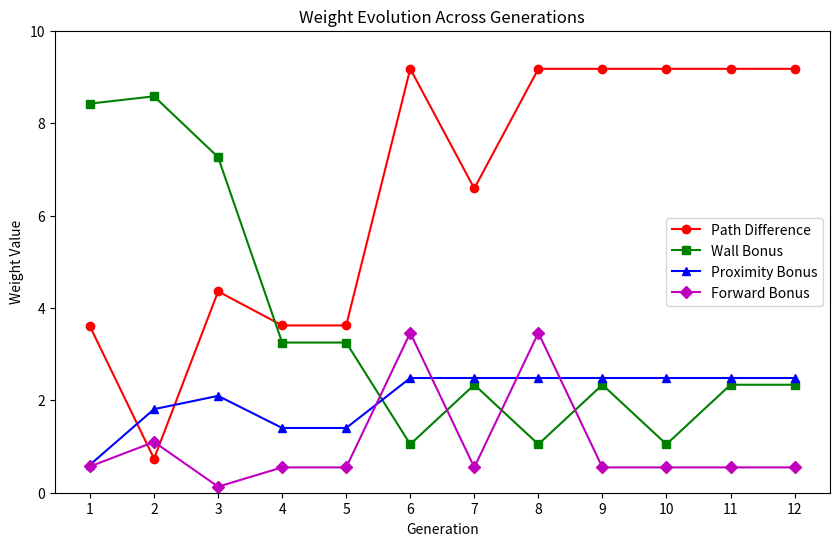

This chart was generated by the following Python code:
import matplotlib.pyplot as plt
import numpy as np


data = [
    (1, [3.59904025, 8.4223431,  0.6052682,  0.56924338]),
    (2, [0.7366754,  8.58005752, 1.80908638, 1.09821874]),
    (3, [4.35691373, 7.26288806, 2.09621979, 0.13116406]),
    (4, [3.62102222, 3.25070658, 1.40151287, 0.54806201]),
    (5, [3.62102222, 3.25070658, 1.40151287, 0.54806201]),
    (6, [9.17529241, 1.04828217, 2.48294083, 3.46067434]),
    (7, [6.58586418, 2.33714583, 2.48294083, 0.54806201]),
    (8, [9.17529241, 1.04828217, 2.48294083, 3.46067434]),
    (9, [9.17529241, 2.33714583, 2.48294083, 0.54806201]),
    (10, [9.17529241, 1.04828217, 2.48294083, 0.54806201]),
    (11, [9.17529241, 2.33714583, 2.48294083, 0.54806201]),
    (12, [9.17529241, 2.33714583, 2.48294083, 0.54806201])
]

generations = [entry[0] for entry in data]
weights = np.array([entry[1] for entry in data])  

feature_labels = ["Path Difference", "Wall Bonus", "Proximity Bonus", "Forward Bonus"]
markers = ['o', 's', '^', 'D']
colors = ['r', 'g', 'b', 'm']

plt.figure(figsize=(10, 6))
for i in range(4):
    plt.plot(generations, weights[:, i], marker=markers[i], color=colors[i], label=feature_labels[i])

plt.title("Weight Evolution Across Generations")
plt.xlabel("Generation")
plt.ylabel("Weight Value")
plt.ylim(0, 10)
plt.xticks(generations)
plt.legend()
plt.show()
